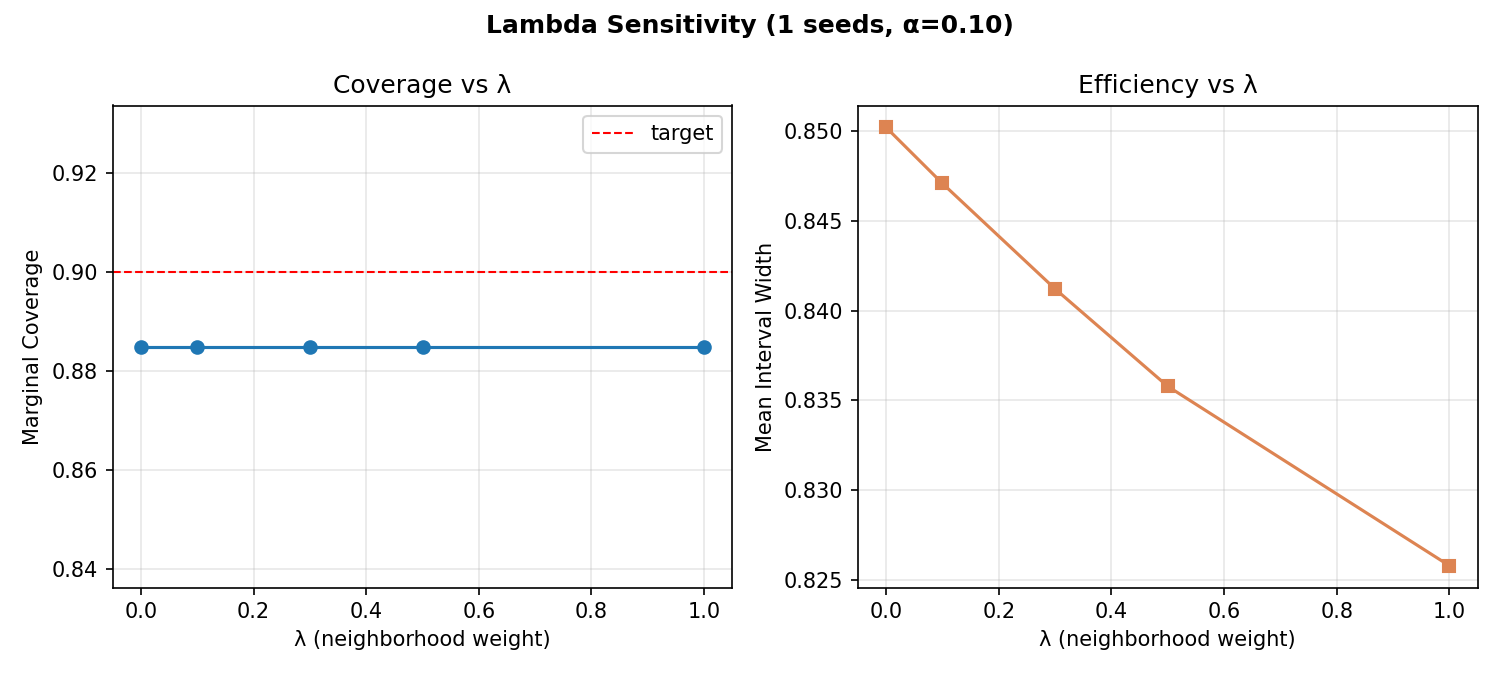

The table this chart was drawn from, first rows:
seed, lambda, marginal_cov, mean_width, ece, cov_power, width_power, cov_water, width_water, cov_telecom, width_telecom
0, 0.0, 0.885, 0.8502, 0.0292, 0.9, 0.8423, 0.9211, 0.9299, 0.8, 0.7448
0, 0.1, 0.885, 0.8471, 0.0646, 0.9, 0.8342, 0.9211, 0.9303, 0.8, 0.7464
0, 0.3, 0.885, 0.8412, 0.0646, 0.9, 0.8188, 0.9211, 0.9309, 0.8, 0.7496
0, 0.5, 0.885, 0.8358, 0.07345, 0.9, 0.8046, 0.9211, 0.9315, 0.8, 0.7527
0, 1.0, 0.885, 0.8258, 0.06637, 0.9, 0.7773, 0.9211, 0.9329, 0.8, 0.7599
